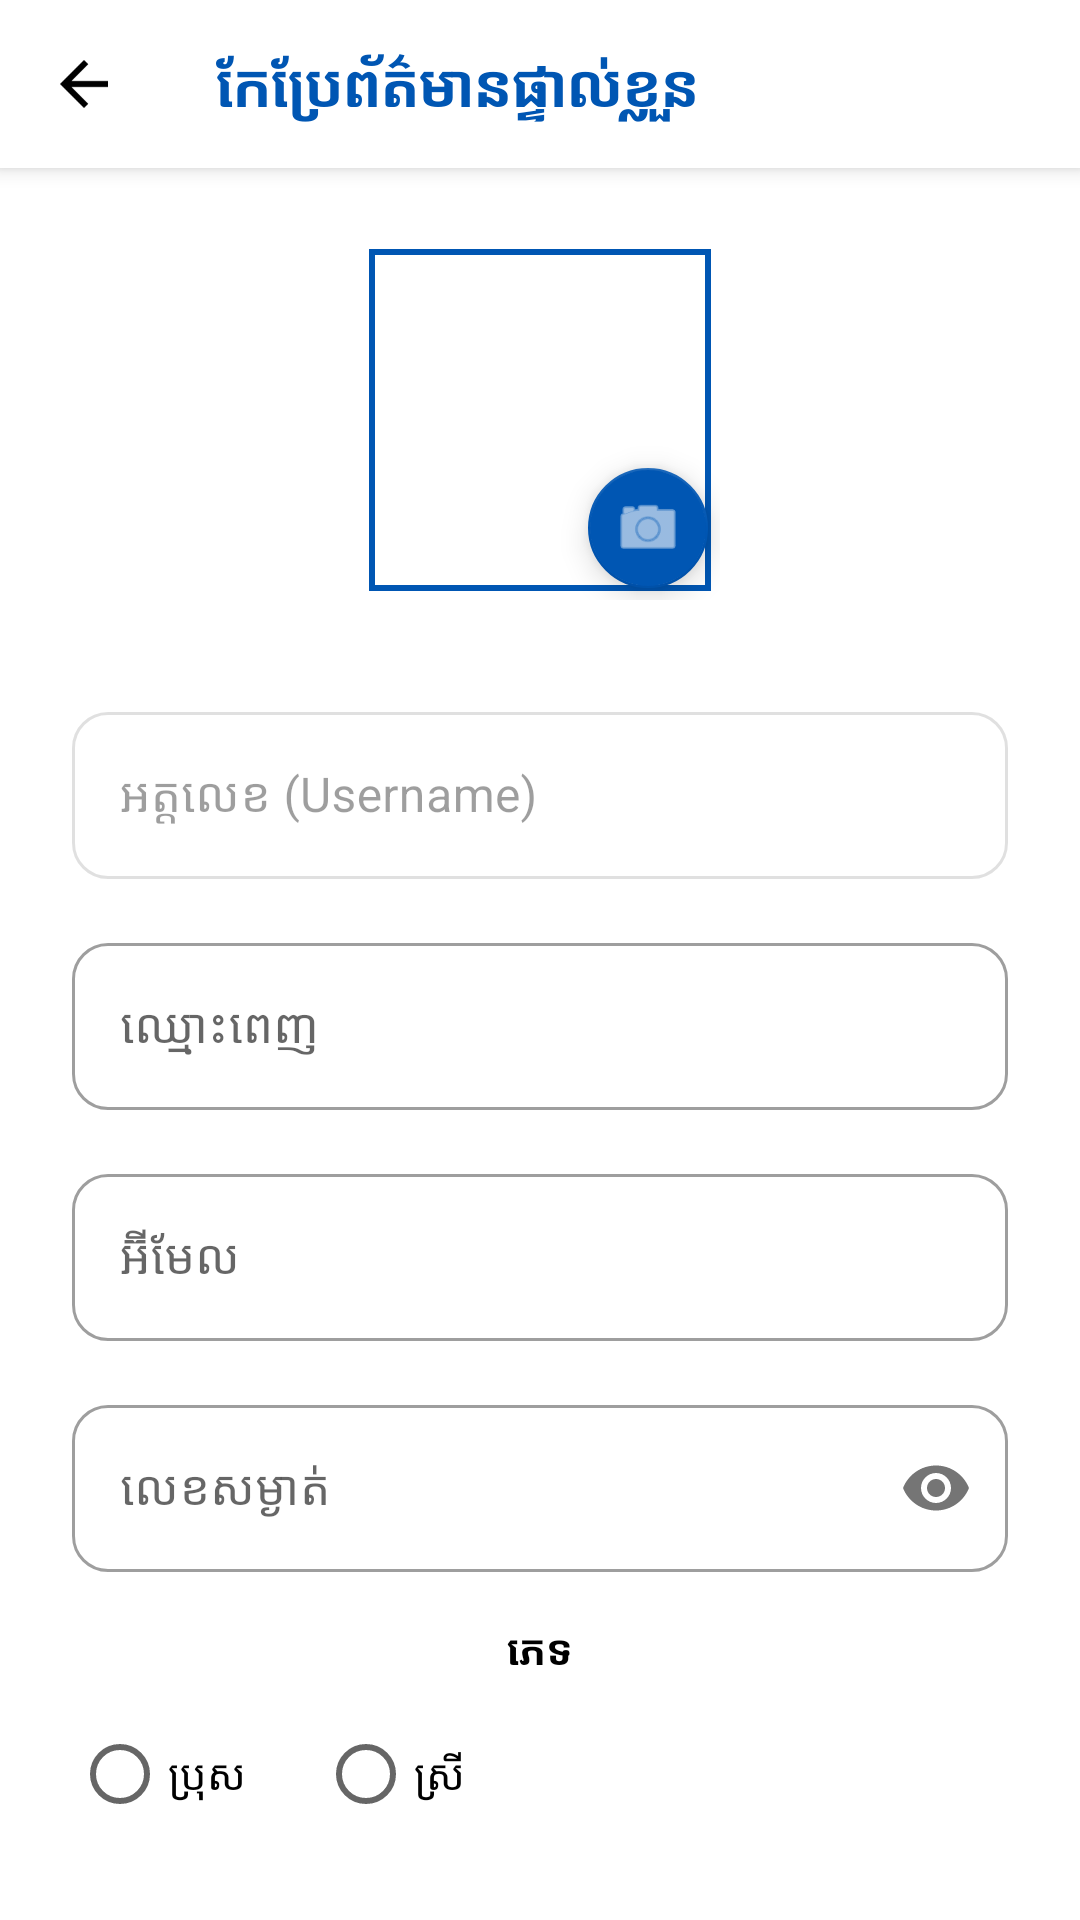

Produce the Android XML layout that renders to this screen, including the resource entries it uses.
<!-- AndroidManifest.xml: application theme Theme.AcademicPulse -->
<!-- res/layout/activity_edit_profile.xml -->
<?xml version="1.0" encoding="utf-8"?>
<androidx.coordinatorlayout.widget.CoordinatorLayout xmlns:android="http://schemas.android.com/apk/res/android"
    xmlns:app="http://schemas.android.com/apk/res-auto"
    android:layout_width="match_parent"
    android:layout_height="match_parent"
    android:background="@color/white">

    <com.google.android.material.appbar.AppBarLayout
        android:layout_width="match_parent"
        android:layout_height="wrap_content"
        android:background="@color/white">
        <androidx.appcompat.widget.Toolbar
            android:id="@+id/toolbar"
            android:layout_width="match_parent"
            android:layout_height="?attr/actionBarSize"
            app:navigationIcon="@drawable/ic_back_straight"
            app:navigationIconTint="@color/primary_blue">
            <TextView
                android:layout_width="wrap_content"
                android:layout_height="wrap_content"
                android:text="@string/edit_profile"
                android:textColor="@color/primary_blue"
                android:textSize="20sp"
                android:textStyle="bold" />
        </androidx.appcompat.widget.Toolbar>
    </com.google.android.material.appbar.AppBarLayout>

    <androidx.core.widget.NestedScrollView
        android:layout_width="match_parent"
        android:layout_height="match_parent"
        app:layout_behavior="@string/appbar_scrolling_view_behavior">

        <LinearLayout
            android:layout_width="match_parent"
            android:layout_height="wrap_content"
            android:gravity="center_horizontal"
            android:orientation="vertical"
            android:padding="24dp">

            <FrameLayout
                android:id="@+id/profile_image_edit_container"
                android:layout_width="wrap_content"
                android:layout_height="wrap_content"
                android:layout_marginBottom="32dp">

                <com.google.android.material.imageview.ShapeableImageView
                    android:id="@+id/iv_edit_profile"
                    android:layout_width="120dp"
                    android:layout_height="120dp"
                    android:padding="4dp"
                    android:scaleType="centerCrop"
                    android:src="@drawable/ic_launcher_background"
                    android:contentDescription="@null"
                    app:shapeAppearanceOverlay="@style/CircleImage"
                    app:strokeColor="@color/primary_blue"
                    app:strokeWidth="2dp" />

                <com.google.android.material.floatingactionbutton.FloatingActionButton
                    android:layout_width="wrap_content"
                    android:layout_height="wrap_content"
                    android:layout_gravity="bottom|end"
                    android:src="@android:drawable/ic_menu_camera"
                    android:contentDescription="@string/edit_profile"
                    app:fabSize="mini"
                    app:tint="@color/white"
                    app:backgroundTint="@color/primary_blue" />
            </FrameLayout>

            <com.google.android.material.textfield.TextInputLayout
                style="@style/Widget.MaterialComponents.TextInputLayout.OutlinedBox"
                android:layout_width="match_parent"
                android:layout_height="wrap_content"
                android:hint="អត្តលេខ (Username)"
                android:enabled="false"
                app:boxCornerRadiusBottomEnd="12dp"
                app:boxCornerRadiusBottomStart="12dp"
                app:boxCornerRadiusTopEnd="12dp"
                app:boxCornerRadiusTopStart="12dp">
                <com.google.android.material.textfield.TextInputEditText
                    android:id="@+id/et_username"
                    android:layout_width="match_parent"
                    android:layout_height="wrap_content"
                    android:textColor="@color/text_grey" />
            </com.google.android.material.textfield.TextInputLayout>

            <com.google.android.material.textfield.TextInputLayout
                style="@style/Widget.MaterialComponents.TextInputLayout.OutlinedBox"
                android:layout_width="match_parent"
                android:layout_height="wrap_content"
                android:layout_marginTop="16dp"
                android:hint="ឈ្មោះពេញ"
                app:boxCornerRadiusBottomEnd="12dp"
                app:boxCornerRadiusBottomStart="12dp"
                app:boxCornerRadiusTopEnd="12dp"
                app:boxCornerRadiusTopStart="12dp">
                <com.google.android.material.textfield.TextInputEditText
                    android:id="@+id/et_name"
                    android:layout_width="match_parent"
                    android:layout_height="wrap_content" />
            </com.google.android.material.textfield.TextInputLayout>

            <com.google.android.material.textfield.TextInputLayout
                style="@style/Widget.MaterialComponents.TextInputLayout.OutlinedBox"
                android:layout_width="match_parent"
                android:layout_height="wrap_content"
                android:layout_marginTop="16dp"
                android:hint="អ៊ីមែល"
                app:boxCornerRadiusBottomEnd="12dp"
                app:boxCornerRadiusBottomStart="12dp"
                app:boxCornerRadiusTopEnd="12dp"
                app:boxCornerRadiusTopStart="12dp">
                <com.google.android.material.textfield.TextInputEditText
                    android:id="@+id/et_email"
                    android:layout_width="match_parent"
                    android:layout_height="wrap_content" />
            </com.google.android.material.textfield.TextInputLayout>

            <com.google.android.material.textfield.TextInputLayout
                style="@style/Widget.MaterialComponents.TextInputLayout.OutlinedBox"
                android:layout_width="match_parent"
                android:layout_height="wrap_content"
                android:layout_marginTop="16dp"
                android:hint="លេខសម្ងាត់"
                app:passwordToggleEnabled="true"
                app:boxCornerRadiusBottomEnd="12dp"
                app:boxCornerRadiusBottomStart="12dp"
                app:boxCornerRadiusTopEnd="12dp"
                app:boxCornerRadiusTopStart="12dp">
                <com.google.android.material.textfield.TextInputEditText
                    android:id="@+id/et_password"
                    android:layout_width="match_parent"
                    android:layout_height="wrap_content"
                    android:inputType="textPassword" />
            </com.google.android.material.textfield.TextInputLayout>

            <TextView
                android:layout_width="wrap_content"
                android:layout_height="wrap_content"
                android:layout_marginTop="16dp"
                android:text="ភេទ"
                android:textColor="@color/black"
                android:textStyle="bold" />

            <RadioGroup
                android:id="@+id/rg_edit_gender"
                android:layout_width="match_parent"
                android:layout_height="wrap_content"
                android:layout_marginTop="8dp"
                android:orientation="horizontal">

                <RadioButton
                    android:id="@+id/rb_edit_male"
                    android:layout_width="wrap_content"
                    android:layout_height="wrap_content"
                    android:text="ប្រុស" />

                <RadioButton
                    android:id="@+id/rb_edit_female"
                    android:layout_width="wrap_content"
                    android:layout_height="wrap_content"
                    android:layout_marginStart="24dp"
                    android:text="ស្រី" />
            </RadioGroup>

            <Button
                android:id="@+id/btn_update"
                android:layout_width="match_parent"
                android:layout_height="56dp"
                android:layout_marginTop="32dp"
                android:backgroundTint="@color/primary_blue"
                android:text="@string/save"
                android:textAllCaps="false"
                app:cornerRadius="28dp" />

        </LinearLayout>
    </androidx.core.widget.NestedScrollView>
</androidx.coordinatorlayout.widget.CoordinatorLayout>
<!-- resources referenced by this layout -->
<resources>
  <color name="black">#000000</color>
  <color name="primary_blue">#0056B3</color>
  <color name="text_grey">#6C757D</color>
  <color name="white">#FFFFFF</color>
  <!-- drawable ic_back_straight (drawable) -->
  <?xml version="1.0" encoding="utf-8"?>
  <vector xmlns:android="http://schemas.android.com/apk/res/android"
      android:width="24dp"
      android:height="24dp"
      android:viewportWidth="24"
      android:viewportHeight="24"
      android:autoMirrored="true">
      <path
          android:fillColor="@color/black"
          android:pathData="M20,11H7.83l5.59-5.59L12,4l-8,8l8,8l1.41-1.41L7.83,13H20V11z" />
  </vector>
  <string name="edit_profile">កែប្រែព័ត៌មានផ្ទាល់ខ្លួន</string>
  <string name="save">រក្សាទុក</string>
  <style name="Theme.AcademicPulse" parent="Theme.MaterialComponents.Light.NoActionBar">
          
          <item name="colorPrimary">@color/primary_blue</item>
          <item name="colorPrimaryVariant">@color/primary_blue</item>
          <item name="colorOnPrimary">@color/white</item>
          
          <item name="colorSecondary">@color/accent_yellow</item>
          <item name="colorSecondaryVariant">@color/accent_yellow</item>
          <item name="colorOnSecondary">@color/black</item>
          
          <item name="android:statusBarColor">@color/primary_blue</item>
          <item name="android:windowLightStatusBar" tools:targetApi="m">false</item>
      </style>
  <color name="accent_yellow">#FFC107</color>
</resources>
